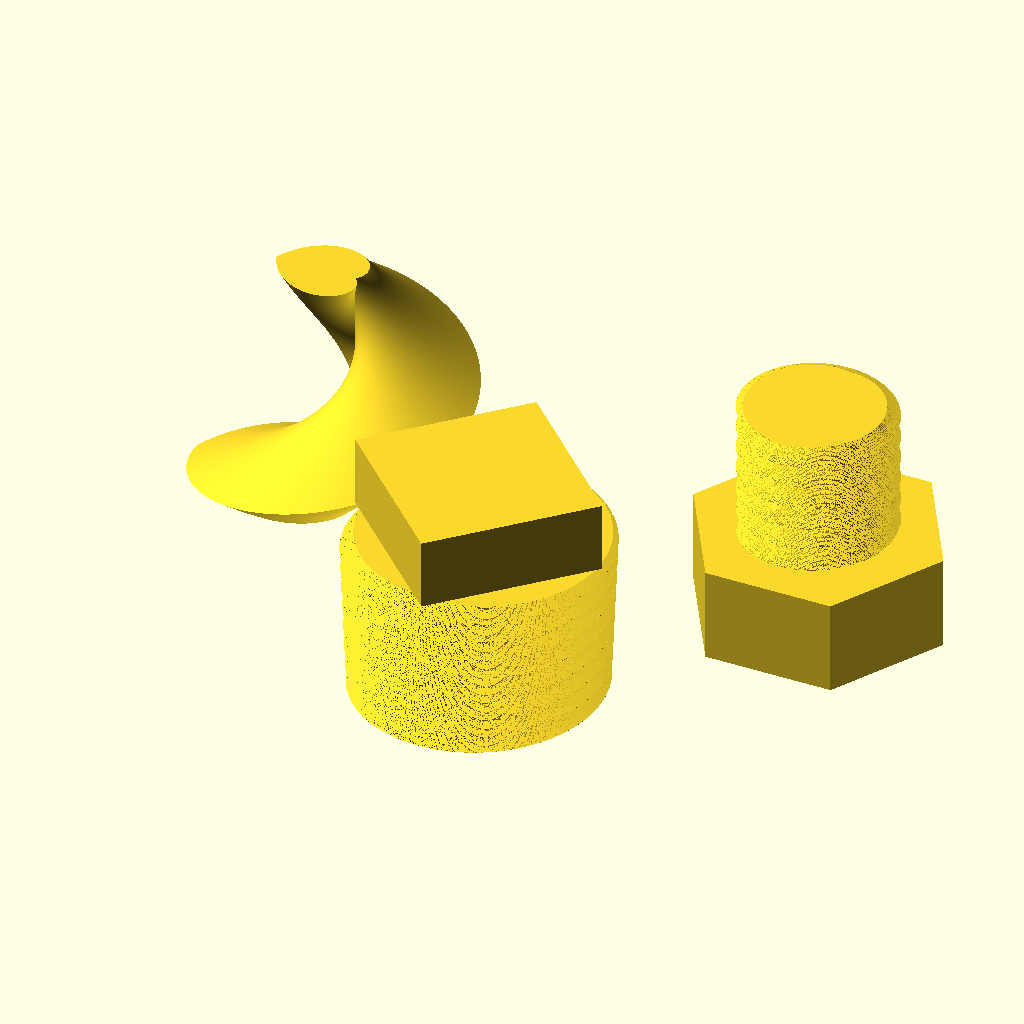
Cell 1: the model at its default parameters.
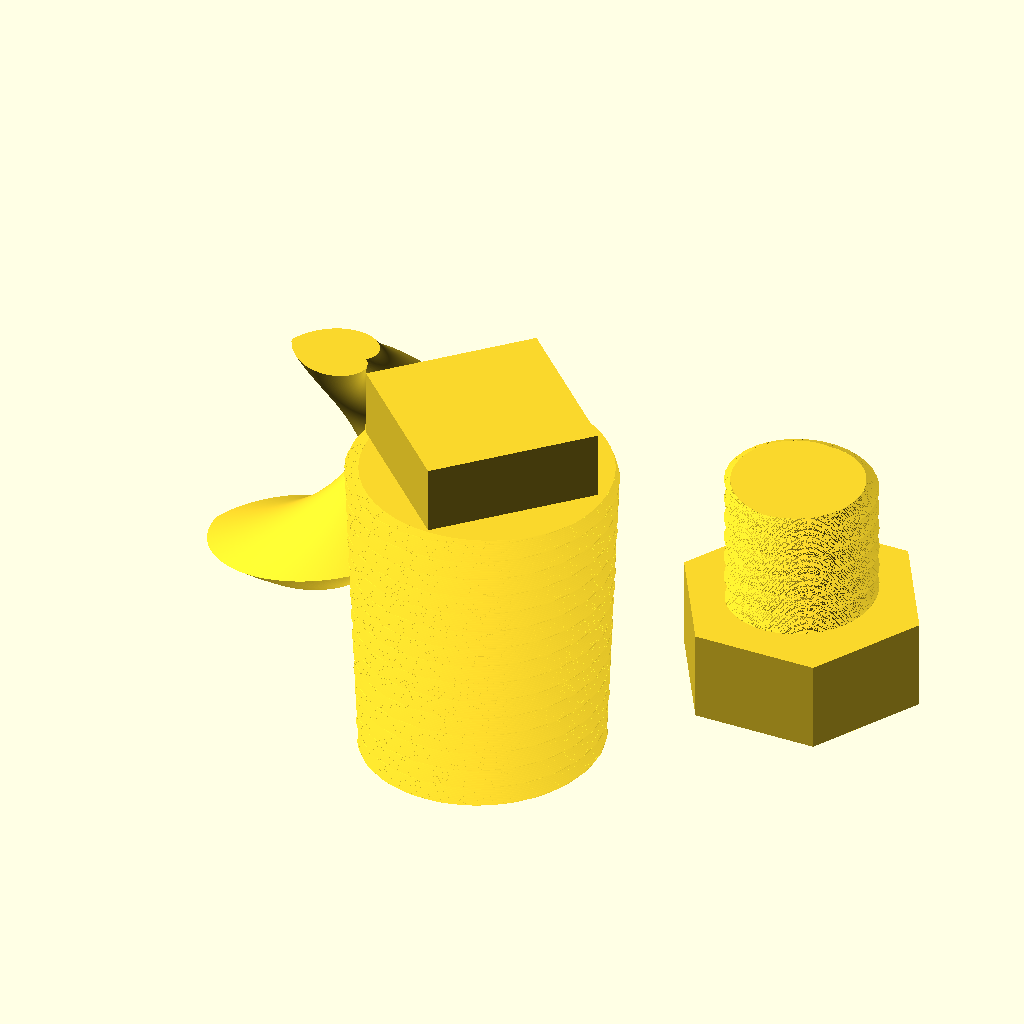
Cell 2: THeight = 28 (everything else at default).
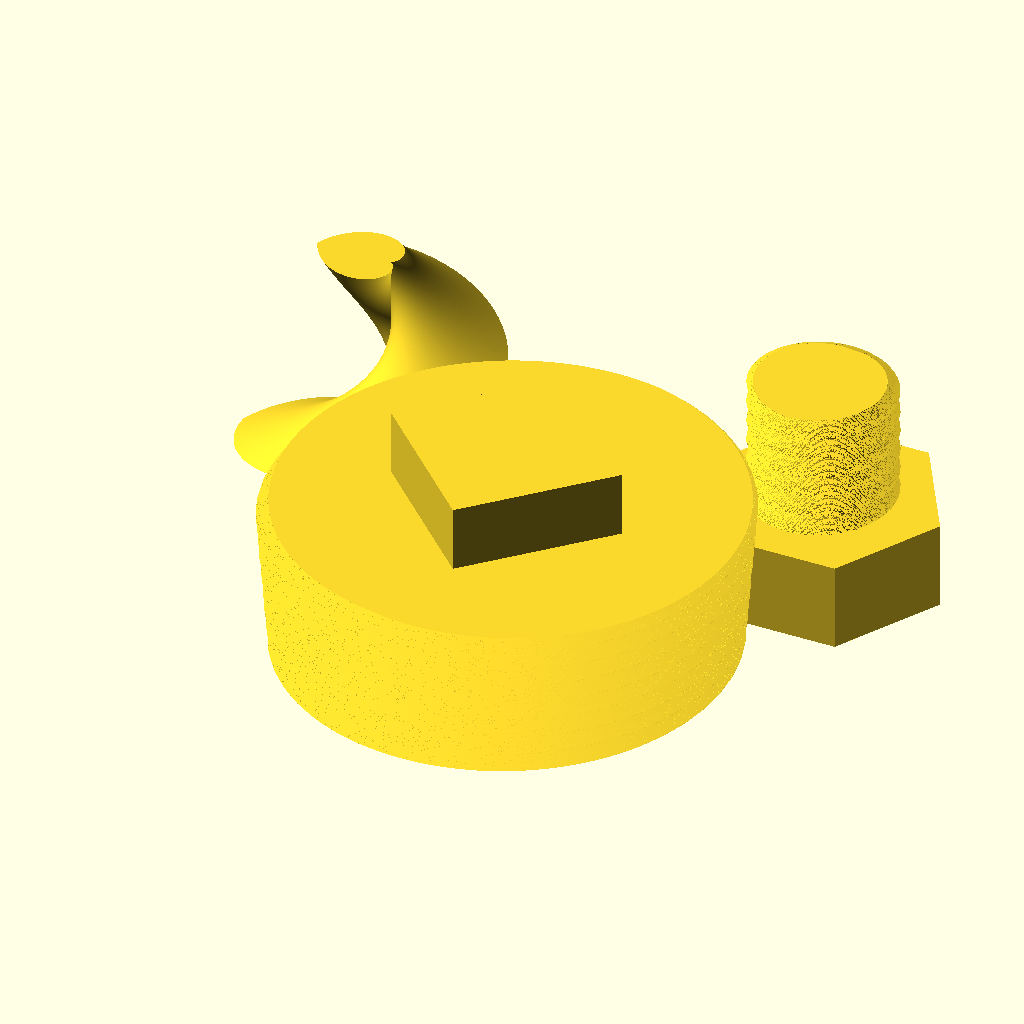
Cell 3 — PitchR set to 19.264, the other parameters unchanged.
The same orthographic view direction (rotation 55°, 0°, 25°; colour scheme Cornfield) for every cell, with the view re-fitted per cell, so scale and position can differ between cells.
The OpenSCAD source (inputs/thingiverse/files/thing-2765132/files/My-Heart-Threads.scad):

// A slice through a bolt has the shape of a shallow heart.
// If we look at it radially from zero to 180 degrees 
// it increases linearly from the minor to the major radius.
//     At zero degrees it will have the radius of the minor radius of the threads
//       at 90 degrees it will be at the pitch radius 
// then at 180 degrees it will be at the major radius. 
// It's the same on the other side of the heart just mirrored across the X axis.

// This shape is made in module MaleThread using a polygon 
// with a point on the X axis at radius [MinorTR+j/180*TH,0]]
// this simple equation just progresses from the minor radius 
// to the major radius as j (the angle) goes from 0 to 180
// Then this polygon is rotated j degrees to the proper position on the heart.
// This is hulled and then mirrored to the create the other half of the heart.

// some thread specs
// http://www.amesweb.info/Screws/AsmeUnifiedInchScrewThread.aspx
// http://www.amesweb.info/Screws/MetricTrapezoidalScrewThreads.aspx
// http://www.amesweb.info/Screws/NPT_National_Taper_Pipe_Threads.aspx

$fn=360;                   // resolution  try 90 to 360 

// ==================================================================  .5 inch NPT Pipe/Plug  
THeight=14;                   // total threaded portion, length
TPitch=25.4/14;              // distance between successive threads 25.4mm/inch  14 TPI  
PitchR=9.632;               // Pitch RADIUS not diameter   beginning pitch radius 9.632
TScale=1+THeight/256;      // NPT pipe taper 16*16=256    expands as it goes up at 1/16 slope

MaleThread(THeight,TPitch,PitchR,TScale);
translate([0,0,THeight]) cylinder(h=6,r=10.668,$fn=4);        // put some pipe here or a square to grab


// ======================================  .5 inch bolt  13TPI 
translate([20,20,0]) MaleThread(20,25.4/13,.222*25.4,1);    //TScale is 1 no change in bolt diameter 
translate([20,20,0]) cylinder(h=8,r=10.8,$fn=6);           // a bolt head


// =========================================  big threads so you can see the heart
translate([-20,20,0]) MaleThread(20,20,5,.5);   // just for looks


module MaleThread(THeight,TPitch,PitchR,TScale)  // make some male threads ====================================
{
TH=sin(60)*TPitch;           // Triangle Height for 60 deg threads, sharp creast top to bottom of triangle sin(60)=.866
MinorTR=PitchR-TH/2;        // Minor Triangle Radius, smallest radius of sharp threads MajorTR-TH       
MajorTR=PitchR+TH/2;       // Major Triangle Radius, largest radius of sharp threads MinorTR+TH  TH=height of sharp V threads
echo(TPitch, TH, MinorTR, PitchR, MajorTR);    
    
linear_extrude(height=THeight, twist=-360*THeight/TPitch, scale=TScale, slices=$fn){       
mirror([0,1,0])  { hull() {for (j=[0:180/$fn:180]) { rotate(j) polygon(points=[[0,0],[0,.002],[MinorTR+j/180*TH,0]]); }}}   // the mirror
                   hull() {for (j=[0:180/$fn:180]) { rotate(j) polygon(points=[[0,0],[0,.002],[MinorTR+j/180*TH,0]]); }}   // the first half
}}
Customizer parameters (derived from the source; name, type, default, range or options):
THeight: number, default 14
PitchR: number, default 9.632
